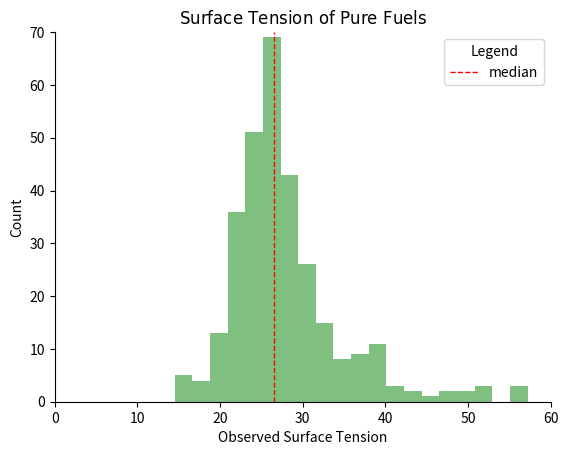

Write Python code to recreate this figure.
"""
We need to make graphs for RON and the other fuel properties
(see the graph on page 3/9 of the BioCompoundML paper for
reference). We will be using matplotlib to create bar graphs. 

"""

"""

This section is for Pure Surface Tension

"""

import numpy as np
import matplotlib.mlab as mlab
import matplotlib.pyplot as plt
# import seaborn as sns 
import matplotlib.spines as spines 


x = [23.9,28.2,31.4,40.7,40.1,51.1,28.3,22.56,37,31.2,26.5,20,22.9,33.5,52.1,25.6,25.6,25.6,26,22,23,28,38.7,28.5,27.4,25.7,32.1,25.5,25.5,25.7,22.7,18.9,16.41,16.8,35.3,25.3,24.3,23.6,21.9,26.6,24,20.6,25.3,26.4,20.7,22.8,25.7,24.7,27.4,25.2,37.3,23,23,37.8,40.6,37.6,26.5,50,33.1,35.2,30.5,26.4,29.7,36.9,28.22,28.8,28.8,29.5,19.4,20.2,44.6,34.9,27.1,27,31.6,40.1,29.7,57.2,23.3,23.3,49.4,24.98,33.47,28.9,26.4,34,23.92,23,17.06,26.6,22.4,16,25.6,21.1,19.8,29.6,30.7,30.1,30.4,25.7,43.4,30.93,25.2,26,24.8,38.9,40.7,38,29.4,25.9,31.5,27.6,20.7,21,38,47.5,57.2,30.81,16.9,39.6,31.2,32,23.97,29.7,31.3,24.73,23.9,19.7,23.6,19.2,23,24.93,22.38,23.6,32.5,23.75,26.5,25,27.9,21.14,22.9,26.9,25.5,16,32.8,44.1,39.7,25.5,25.3,16,26.5,16.7,38.8,57.2,37.2,26.8,26.8,28.93,51.8,26.1,47.3,35,21.8,29.2,28.5,29.3,25.3,25.3,26.17,26.5,25.4,26.7,24,23.94,27.3,28.3,28.3,29.1,26,23.3,27.3,27.6,21.9,21.9,27.4,20.6,19.66,23,27.3,29.76,29.71,21.6,28.09,26.5,25.3,27.1,26.85,28.5,39,27,27.53,25.4,25.7,26.2,27.4,34.6,28.6,34.4,32.5,31.9,28.7,36.1,24.7,24.7,14.5,25.6,31.2,24.9,24.8,31,22.8,23.9,26.5,26.5,30.1,24.9,31.3,29.3,29.1,29.6,28,23.37,27.3,31.6,22.77,22.4,24.77,24.9,27,27.69,22.1,23.4,24.4,26.2,25,26,20.93,21.97,20.7,25,27.7,23.7,26,21.9,29.2,33.3,25.8,24.7,23.6,23.9,24.8,25.6,27.4,35.05,26.2,21.4,22.8,23.9,23.9,27.4,25.73,26.6,25,23.9,22.6,29.2,23.1,22.4,24.3,28.84,25.9,23.7,22.07,37.3,37.3,21.1,23.5,28.8,30.7,26.9,38.6,31.7,30.6,29.4,28.7,32.6,24.3,25,28.2,30.8,31.93,22.3,24,24,28.3,25.6]

# the histogram of the data
n, bins, patches = plt.hist(x, 20, facecolor='green', alpha=0.5)

plt.xlabel('Observed Surface Tension')
plt.ylabel('Count')
plt.title(r'$\mathrm{Surface\ Tension\ of\ Pure\ Fuels}$') 
plt.axis([0, 60, 0, 70]) # (x origin, x endpoint, y origin, y endpoint)
# plt.grid(True)
plt.grid(False) 

"get rid of the top and right spines" 
ax = plt.subplot(111) # main axes is subplot(111) by default 
# Hide the right and top spines
ax.spines['right'].set_visible(False)
ax.spines['top'].set_visible(False)

# Only show ticks on the left and bottom spines
ax.yaxis.set_ticks_position('left')
ax.xaxis.set_ticks_position('bottom') 

"get the median of the data"
med = np.median(x) 
print(med) 

"plot the median as a red line and label the line"
plt.axvline(med, color='red', linestyle='dashed', linewidth=1, label='median')
plt.legend(loc='upper right', title='Legend') # creates the legend box
# plt.legend(loc='upper left') 

# plt.show() # messes up the plt.savefig to empty

# plt.savefig('/Users/<user>/Documents/Pure_Surface_Tension.eps', format='eps', dpi=1000) 


"""

This section is for Pure RON using the total list (new + old RON data)

"""

# import numpy as np
# import matplotlib.mlab as mlab
# import matplotlib.pyplot as plt

# x = [120,120,118,115.4,111,110.5,110.3,109,109,107.2,107,107,106.6,106.5,105.7,105.3,105,104,104,103.3,103,103,102.9,102.7,102.1,102,101.3,101,100.8,100.6,100,100,100,99.5,99.4,98,98.8,57.6,54.5,76.4,67.3,68.7,57.6,29.9,28.7,87.9,87.3,92.3,95.7,96.2,81.3,81.7,80.9,84.8,89.2,72.9,89.2,69.3,79.9,63.8,67.7,101.6,99.3,97,73.4,92.7,98.3,70.2,90.7,94.2,97.3,79.8,97.8,87.3,94.6,97.9,92.3,21.7,42.4,73.4,106.3,56.3,87.8,112.1,106,91.8,50.3,72.5,92.8,85.5,112.1,109.6,112.8,116.8,100,101.3,96.3,99.3,97.4,93.1,97.5,104.3,71.3,91.1,106,106.1,96.6,102.7,99.2,100,105.3,65.2,83.1,106,103.5,95.2,101.9,55.2,95.6,99.5,95.6,93.7,84,33.5,65,90,94,97.5,82.2,96,97.2,80.8,96.2,26.8,52,74.5,72.5,111.7,103.5,75.5,86.4,86.4,96.2,103,86.4,95.7,98.9,26.7,73.3,79.8,104.4,105.3,75.5,63.8,71.3,91.3,94,38.9,84,71,101.6,114.9,97.3,28,46.5,67.2,0,24.8,33.7,33.4,62.8,81.1,93,73.8,89.3,102.1,31,17.8,31.2,0,67.3,61.8,111,101.8,17.8,31.2,51,98.5,8.8,89.4,35,-123.5,92,102,44.2,36,83.2,102,86,90,-19.2,-15.6,94.1,101.9,93.5,-1,103,88,86.6,64.8,73,120,112,104.5,63.8,72,74.5,83.9,96.4,-24,-85,119,-53.3,-17.5,67,82.3,109,53,102,100,42,65.2,99,120.3,105.7,110,82.5,-34,82,80,87.9,87.9,120,103.5,74.7,69,36.8,87.3,118,115.4,76.5,69.4,72.4,45.6,87.1,108.9,97,74.6,108.6,110,77,73.5,103.9,48.5,97.2,98.4,99.2,100.5,70,109.7,112.3,10,60,85.5,85,102.9,104,-41,60,111,98.8,113,87.1,108.7,79.6,91.7,101,69.3,98.5,120,103.4,109,107.5,97.1]

# # the histogram of the data
# n, bins, patches = plt.hist(x, 20, facecolor='green', alpha=0.5)

# plt.xlabel('Observed RON')
# plt.ylabel('Count')
# plt.title(r'$\mathrm{RON\ of\ Pure\ Fuels}$') 
# plt.axis([-150, 150, 0, 100]) # (x origin, x endpoint, y origin, y endpoint)

# plt.grid(False)

# "get rid of the top and right spines" 
# ax = plt.subplot(111) # main axes is subplot(111) by default 
# # Hide the right and top spines
# ax.spines['right'].set_visible(False)
# ax.spines['top'].set_visible(False)

# # Only show ticks on the left and bottom spines
# ax.yaxis.set_ticks_position('left')
# ax.xaxis.set_ticks_position('bottom') 

# "get the median of the data"
# med = np.median(x) 
# print(med) 

# "plot the median as a red line and label the line"
# plt.axvline(med, color='red', linestyle='dashed', linewidth=1, label='median')
# plt.legend(loc='upper left', title='Legend') # creates the legend box
# # plt.legend(loc='upper left') 

# # plt.show() # messes up the plt.savefig to empty

# # plt.savefig('/Users/<user>/Documents/Pure_RON.eps', format='eps', dpi=1000)


"""

This section is for Pure MON

"""

# import numpy as np
# import matplotlib.mlab as mlab
# import matplotlib.pyplot as plt

# x = [-16.7,85,92.5,16.5,88.1,93,87.9,86.1,73,90.8,103.4,77.2,-82.7,-44.4,78,80,74,56,-6.2,90.8,99.9,89.1,50.5,74,115,101,103.5,77,73.4,89,103,41,91.6,100,46,69.8,105.5,120.3,71,105.5,76.6,85,89,76,62,57.3,14,82.9,82.9,104,90.5,35,92,78.1,84,120.3,106.2,74.7,86.8,90.7,70.5,69,100,0,90,100,104.4,80,98,65,55.8,59,91.2,109.5,99.1,100.2,97.2,105.2,60,78.1,75.6,91,97,99,94,-38,86.8,99,82,96.7,90,87,95,112.3,120,60.5,104.7,102.2,64.1,85,88.8,120,101.1,120,89,108.1,88.3]

# # the histogram of the data
# n, bins, patches = plt.hist(x, 20, facecolor='green', alpha=0.5)

# plt.xlabel('Observed MON')
# plt.ylabel('Count')
# plt.title(r'$\mathrm{MON\ of\ Pure\ Fuels}$') 
# plt.axis([-100, 150, 0, 30]) # (x origin, x endpoint, y origin, y endpoint)

# plt.grid(False)

# "get rid of the top and right spines" 
# ax = plt.subplot(111) # main axes is subplot(111) by default 
# # Hide the right and top spines
# ax.spines['right'].set_visible(False)
# ax.spines['top'].set_visible(False)

# # Only show ticks on the left and bottom spines
# ax.yaxis.set_ticks_position('left')
# ax.xaxis.set_ticks_position('bottom') 

# "get the median of the data"
# med = np.median(x) 
# print(med) 

# "plot the median as a red line and label the line"
# plt.axvline(med, color='red', linestyle='dashed', linewidth=1, label='median')
# plt.legend(loc='upper left', title='Legend') # creates the legend box
# # plt.legend(loc='upper left') 

# # plt.show() # messes up the plt.savefig to empty

# # plt.savefig('/Users/<user>/Documents/Pure_MON.eps', format='eps', dpi=1000)


"""

This section is for Pure Sensitivity

"""

# import numpy as np
# import matplotlib.mlab as mlab
# import matplotlib.pyplot as plt

# x = [25.5,89.4,76,35,-123.5,92,102,15,6.5,27.7,13.2,36,14,83.2,14.1,16.9,13,8.6,2.3,12.8,63.5,28.8,12,94.1,101.9,14,19.5,-4,5.2,12.2,6.9,88,-2.5,14.3,-1,5,11,1,63.8,72,74.5,6,10.5,12,96.4,-24,-85,16,-53.3,26,-17.5,67,82.3,17.4,53,102,0,-4,-4.6,99,5.5,0,3.1,0.2,110,5.9,13,-34,-18,6,0,101.7,22.7,4,5,5,16,12.8,-8,11.5,74.7,-9.1,36.8,3.3,-2.3,9.2,1.8,69.4,72.4,45.6,87.1,22.1,6.3,2,4,74.6,0,0,15,20,4.2,11,12,12,17.7,21.9,103.9,48.5,102,97.2,98.4,8,100.5,70,109.7,0.8,13.2,0.9,3.4,2,810.1,10,0,7.4,9.4,11.9,10,12,10,-3,60,111,12,14,-1,87.1,15.8,19,19,7.7,-3.6,-120,19.1,-1.1,91.7,101,6.7,5.2,5.8,9.7,0,2.3,-120,20,-0.6,8.8]

# # the histogram of the data
# n, bins, patches = plt.hist(x, 100, facecolor='green', alpha=0.5)

# plt.xlabel('Observed Sensitivity')
# plt.ylabel('Count')
# plt.title(r'$\mathrm{Sensitivity\ of\ Pure\ Fuels}$') 
# plt.axis([-150, 150, 0, 50]) # (x origin, x endpoint, y origin, y endpoint)

# plt.grid(False)

# "get rid of the top and right spines" 
# ax = plt.subplot(111) # main axes is subplot(111) by default 
# # Hide the right and top spines
# ax.spines['right'].set_visible(False)
# ax.spines['top'].set_visible(False)

# # Only show ticks on the left and bottom spines
# ax.yaxis.set_ticks_position('left')
# ax.xaxis.set_ticks_position('bottom') 

# "get the median of the data"
# med = np.median(x) 
# # print(med) 

# "plot the median as a red line and label the line"
# plt.axvline(med, color='red', linestyle='dashed', linewidth=1, label='median')
# plt.legend(loc='upper left', title='Legend') # creates the legend box
# # plt.legend(loc='upper left') 

# # plt.show() # messes up the plt.savefig to empty

# plt.savefig('/Users/<user>/Documents/Pure_Sensitivity.eps', format='eps', dpi=1000)




"""

This section is for Blend RON

"""

# import numpy as np
# import matplotlib.mlab as mlab
# import matplotlib.pyplot as plt

# x = [108,99.4,102,90.3,91.6,93.2,94.8,93.1,96.1,98.2,91.1,92.8,93.9,89.5,91.5,93.3,90.7,91.9,93.1,98.1,100.8,101.6,91.1,92.5,93.4,92.9,95.5,97.2,92.1,95.3,98.5,91.9,96.8,99.2,94.1,97.6,100.3,92.5,95.4,98.5,96.2,100.4,102,96.4,100.9,102.6,92.6,95.7,98.4,94.1,97.9,100.1,96.9,99.8,106,97.4,93.7,97.3,100.5,98.1,101.4,102,92.7,89.7,89.5,93.3,92.5,96.2,95.1,92.2,90.6,89,90.2,97,93.7,92.6,93.8,99.9,97.7,96,97.3,100,98.3,101,92.7,95,97.5,94,96.7,97.4,90.6,94.2,97.6,90.9,94.4,96.6,90,92.6,95.3,90.4,93.7,96.6,90.1,93,96,93.4,96.8,98.4,92.5,96.9,98.7,88.9,89.6,96,100.4,101.1,100.6,101,100.5,101.1,101.1,101.3,101,101.1,101.2,101.1,96.4,92,93.1,94.4,92.5,95,98.3,90.7,91.7,92.9,96.4,96.9,97.8,98,96.6,99.6,97.8,96.4,96.8,97.4,98.5,92.6,95.8,98.3,94.1,94.5,98,100.5,92.7,96.9,99.8,88.5,88.8,91.8,96.5]

# # the histogram of the data
# n, bins, patches = plt.hist(x, 20, facecolor='green', alpha=0.5)

# plt.xlabel('Observed RON')
# plt.ylabel('Count')
# plt.title(r'$\mathrm{RON\ of\ Blend\ Fuels}$') 
# plt.axis([85, 110, 0, 25]) # (x origin, x endpoint, y origin, y endpoint)
# plt.grid(True)

# plt.show()


"""

This section is for Blend MON

"""

# import numpy as np
# import matplotlib.mlab as mlab
# import matplotlib.pyplot as plt

# x = [-97,-99.6,-87,-84.7,-85.5,-85.7,-86.3,-86.5,-88.2,-89.5,-86.1,-85,-85.4,-85.3,-86.5,-88.2,-85.2,-85.4,-85.7,-88.8,-89.5,-90.1,-86,-87,-88.3,-87.3,-89.8,-92,-86.6,-88.9,-91.1,-86.2,-87.5,-88.1,-87.6,-89.4,-90.9,-87.6,-89.7,-92.6,-88.1,-90,-91.5,-88.5,-89.5,-90.4,-87.1,-89,-91.3,-87,-87.9,-88.3,-86.2,-87.3,-86.6,-86.6,-87.2,-88.3,-89.4,-88.5,-88.7,-88.9,-83.5,-83.5,-82.9,-84.5,-84.2,-85.2,-85.3,-84.1,-83.7,-83.4,-83.3,-86.4,-85.8,-85.7,-84.7,-87.9,-88.1,-88.5,-85.7,-93.2,-90.1,-91.9,-86.6,-88.7,-90.7,-85.5,-84.9,-84,-83.3,-84.9,-87.5,-82.3,-84.5,-84.8,-82.2,-83.3,-84.6,-82.8,-84,-84.8,-82.8,-83.8,-84.8,-84,-85,-85.1,-83.8,-84.6,-84.9,-82.9,-83.1,-85.1,-89.4,-89.6,-89.4,-89.5,-89.1,-89,-91.4,-92.4,-89.7,-89.7,-89.2,-88.8,-88.8,-85.8,-87.1,-87.9,-87.2,-89.2,-90.9,-86.1,-88.2,-89.4,-88.1,-87.4,-90.5,-88.4,-88.2,-91.4,-90.4,-89.8,-90.9,-90.8,-92.6,-87.3,-89.9,-93.2,-87.5,-86.7,-88.1,-88.9,-83.5,-86.2,-87.3,-83,-83.1,-85.4,-87.8]

# # the histogram of the data
# n, bins, patches = plt.hist(x, 20, facecolor='green', alpha=0.5)

# plt.xlabel('Observed MON')
# plt.ylabel('Count')
# plt.title(r'$\mathrm{MON\ of\ Blend\ Fuels}$') 
# plt.axis([-105, -80, 0, 20]) # (x origin, x endpoint, y origin, y endpoint)
# plt.grid(True)

# plt.show()


"""

This section is for Blend Sensitivity

"""

# import numpy as np
# import matplotlib.mlab as mlab
# import matplotlib.pyplot as plt

# x = [11,-0.2,15,5.6,6.1,7.5,8.5,6.6,7.9,8.7,5,7.8,8.5,4.2,5,5.1,5.5,6.5,7.4,9.3,11.3,11.5,5.1,5.5,5.1,5.6,5.7,5.2,5.5,6.4,7.4,5.7,9.3,11.1,6.5,8.2,9.4,4.9,5.7,5.9,8.1,10.4,10.5,7.9,11.4,12.2,5.5,6.7,7.1,7.1,10,11.8,10.7,12.5,19.4,10.8,6.5,9,11.1,9.6,12.7,13.1,9.2,6.2,6.6,8.8,8.3,11,9.8,8.1,6.9,5.6,6.9,10.6,7.9,6.9,9.1,12,9.6,7.5,11.6,6.8,8.2,9.1,6.1,6.3,6.8,8.5,11.8,13.4,7.3,9.3,10.1,8.6,9.9,11.8,7.8,9.3,10.7,7.6,9.7,11.8,7.3,9.2,11.2,9.4,11.8,13.3,8.7,12.3,13.8,6,6.5,10.9,11,11.5,11.2,11.5,11.4,12.1,9.7,8.9,11.3,11.4,12,12.3,7.6,6.2,6,6.5,5.3,5.8,7.4,4.6,3.5,3.5,8.3,9.5,7.3,9.6,8.4,8.2,7.4,6.6,5.9,6.6,5.9,5.3,5.9,5.1,6.6,7.8,9.9,11.6,9.2,10.7,12.5,5.5,5.7,6.4,8.7] 

# # the histogram of the data
# n, bins, patches = plt.hist(x, 20, facecolor='green', alpha=0.5)

# plt.xlabel('Observed Sensitivity')
# plt.ylabel('Count')
# plt.title(r'$\mathrm{Sensitivity\ of\ Blend\ Fuels}$') 
# plt.axis([-5, 25, 0, 30]) # (x origin, x endpoint, y origin, y endpoint)
# plt.grid(True)

# plt.show()
